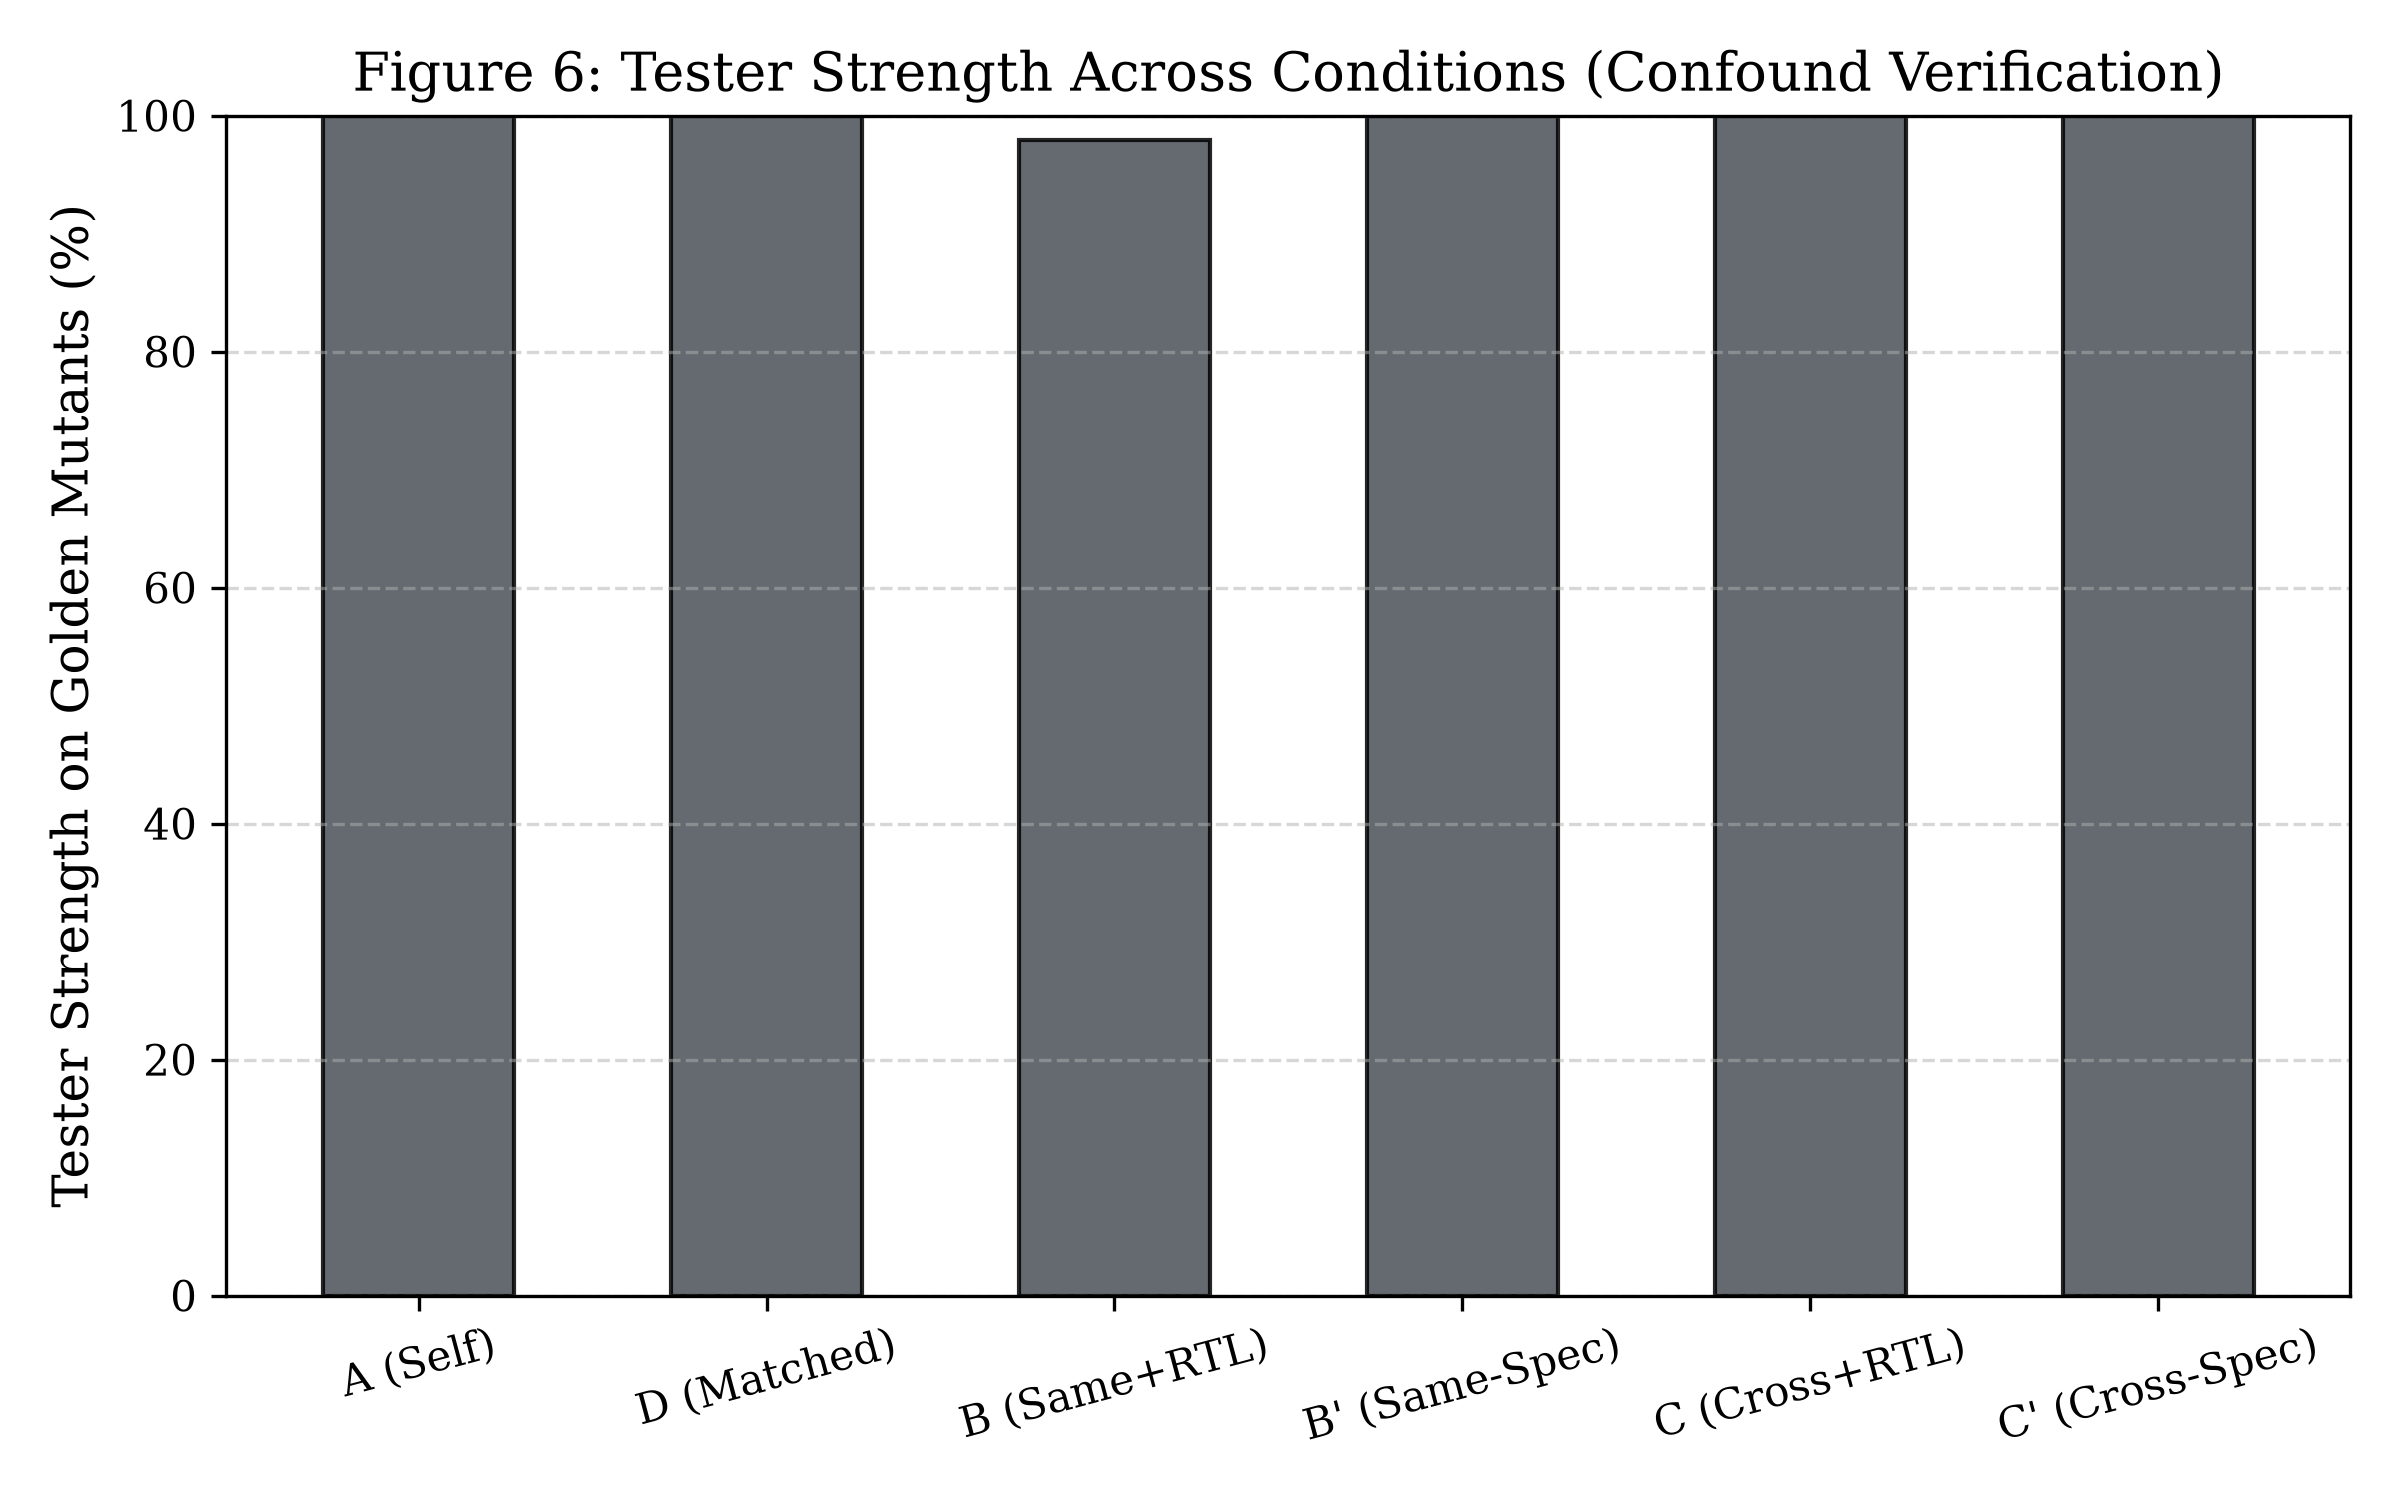

Values plotted in this chart, from the file beside it:
Condition, Tester_Strength_pct, Total_Mutants_Available, Total_Mutants_Killed
A, 100.0, 800, 800
D, 100.0, 797, 797
B, 97.97, 689, 675
B_prime, 100.0, 739, 739
C, 100.0, 763, 763
C_prime, 100.0, 771, 771
